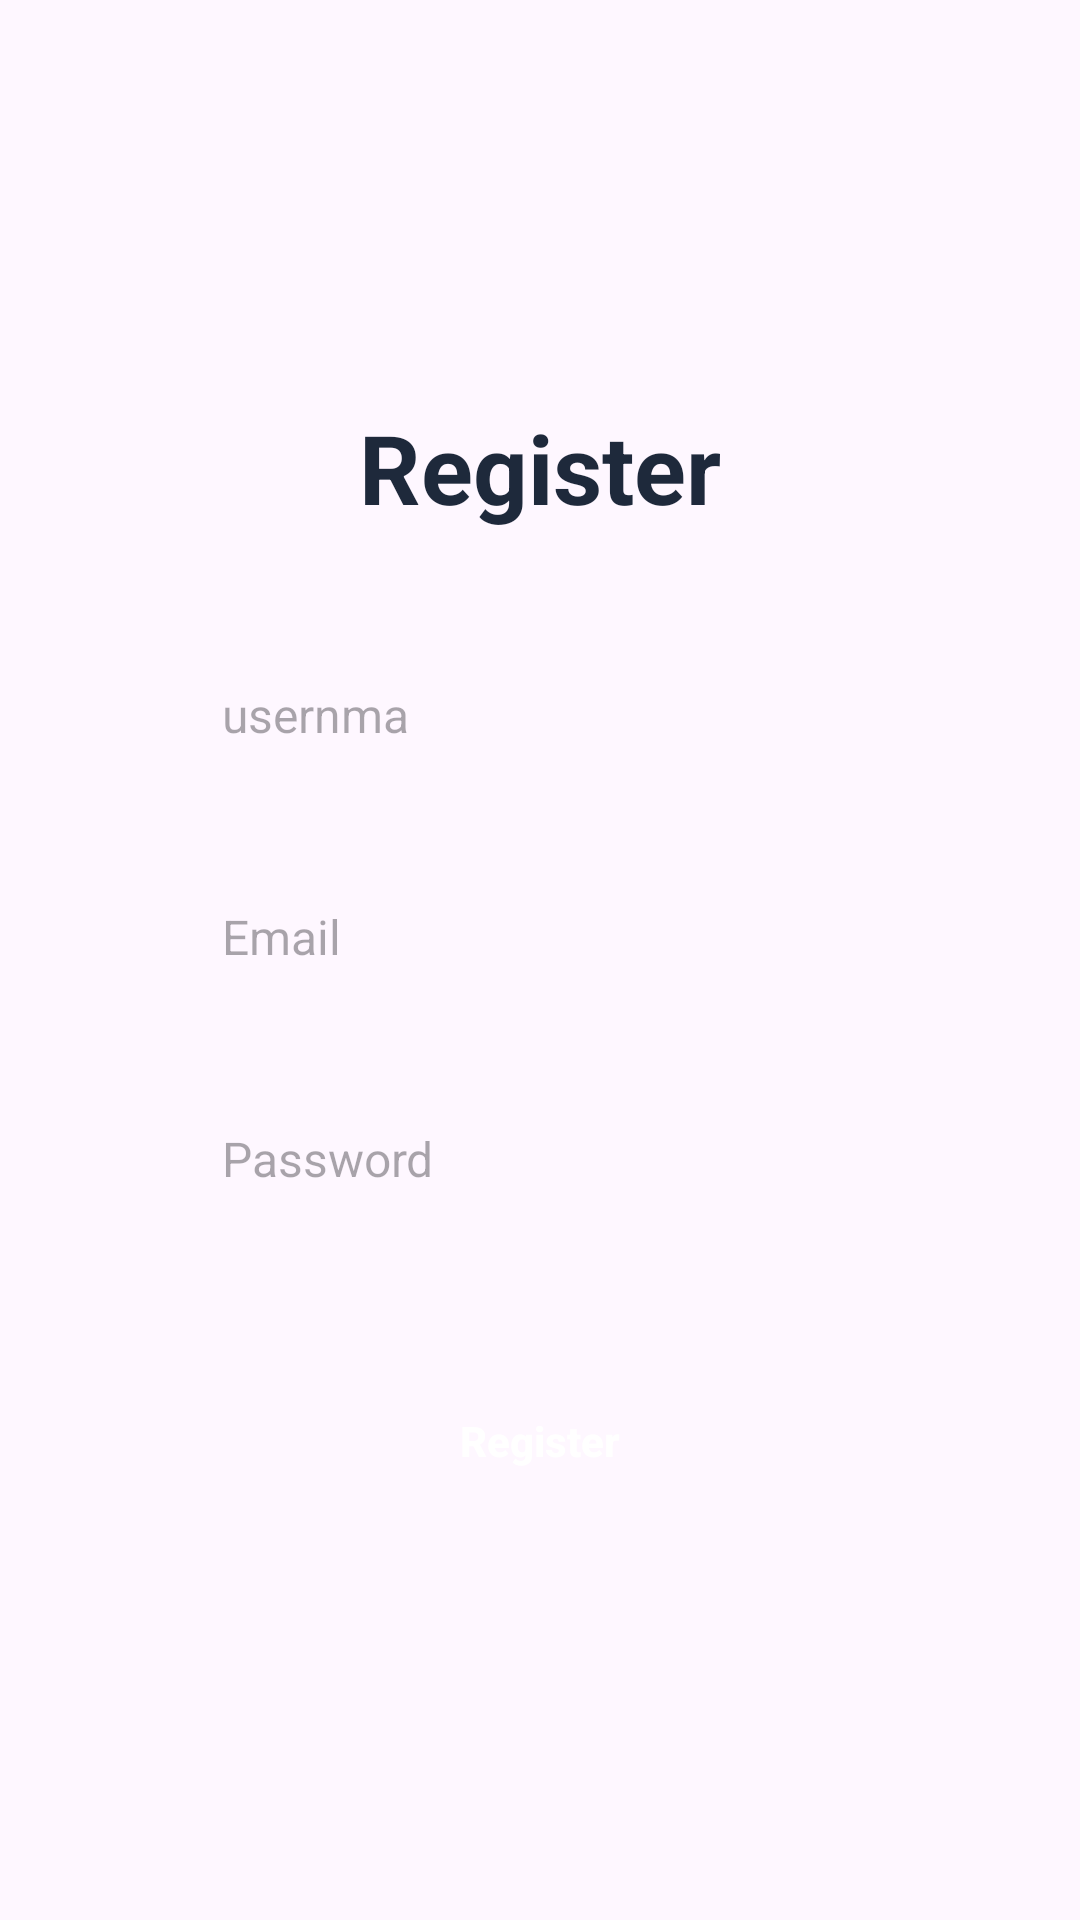

The Android layout XML behind this screen, and the referenced resources:
<!-- AndroidManifest.xml: application theme Theme.Material3.Light.NoActionBar -->
<!-- res/layout/fragment_register.xml -->
<?xml version="1.0" encoding="utf-8"?>
<LinearLayout xmlns:android="http://schemas.android.com/apk/res/android"
    xmlns:app="http://schemas.android.com/apk/res-auto"
    xmlns:tools="http://schemas.android.com/tools"
    android:layout_width="match_parent"
    android:layout_height="match_parent"
    tools:context=".authenticate.RegisterFragment"
    android:gravity="center"
    android:orientation="vertical"
    >

    <TextView
        android:layout_width="wrap_content"
        android:layout_height="wrap_content"
        android:text="Register"
        android:textSize="32sp"
        android:textStyle="bold"
        android:textColor="#1E293B"
        />
    <LinearLayout
        android:layout_width="match_parent"
        android:layout_height="wrap_content"
        android:orientation="vertical"
        android:layout_marginHorizontal="42dp"
        android:layout_marginTop="24dp"
        >
        <EditText
            android:id="@+id/username"
            android:layout_width="match_parent"
            android:layout_height="50dp"
            android:background="@drawable/input"
            android:layout_marginVertical="12dp"
            android:hint="usernma"
            android:paddingLeft="32dp"
            android:textSize="16sp"
            />

        <EditText
            android:id="@+id/email"
            android:layout_width="match_parent"
            android:layout_height="50dp"
            android:background="@drawable/input"
            android:layout_marginVertical="12dp"
            android:hint="Email"
            android:paddingLeft="32dp"
            android:textSize="16sp"
            android:inputType="textEmailAddress"
            />
        <EditText
            android:id="@+id/password"
            android:layout_width="match_parent"
            android:layout_height="50dp"
            android:background="@drawable/input"
            android:layout_marginVertical="12dp"
            android:inputType="textPassword"
            android:hint="Password"
            android:paddingLeft="32dp"
            android:textSize="16sp"
            />

    </LinearLayout>

    <LinearLayout
        android:layout_marginTop="32dp"
        android:layout_width="match_parent"
        android:layout_height="wrap_content"
        android:orientation="vertical"
        android:layout_marginHorizontal="42dp"
        >

        <androidx.appcompat.widget.AppCompatButton
            android:id="@+id/btnRegist"
            android:layout_width="match_parent"
            android:layout_height="50dp"
            android:background="@drawable/button"
            android:text="Register"
            android:textAllCaps="false"
            android:textColor="@color/white"
            android:textStyle="bold" />

    </LinearLayout>

</LinearLayout>
<!-- resources referenced by this layout -->
<resources>
  <color name="white">#FFFFFFFF</color>
</resources>
